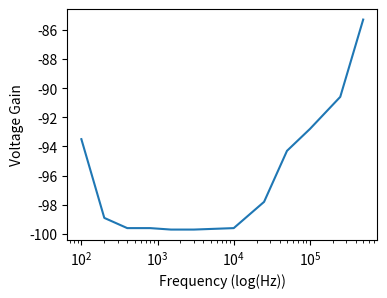

Write the Python code that produced this figure.
import numpy as np
import matplotlib.pyplot as plt

f = [100, 200, 400, 800, 1500, 3000, 10000, 25000, 50000, 100000, 250000, 500000]
gain = [-93.5, -98.9, -99.6, -99.6, -99.7, -99.7, -99.6, -97.8, -94.3, -92.8, -90.6, -85.3]

plt.figure(figsize = (4,3))
plt.plot(f, gain)
plt.xlabel("Frequency (log(Hz))")
plt.ylabel("Voltage Gain")
plt.xscale("log")
plt.savefig("gainVfreq.png")